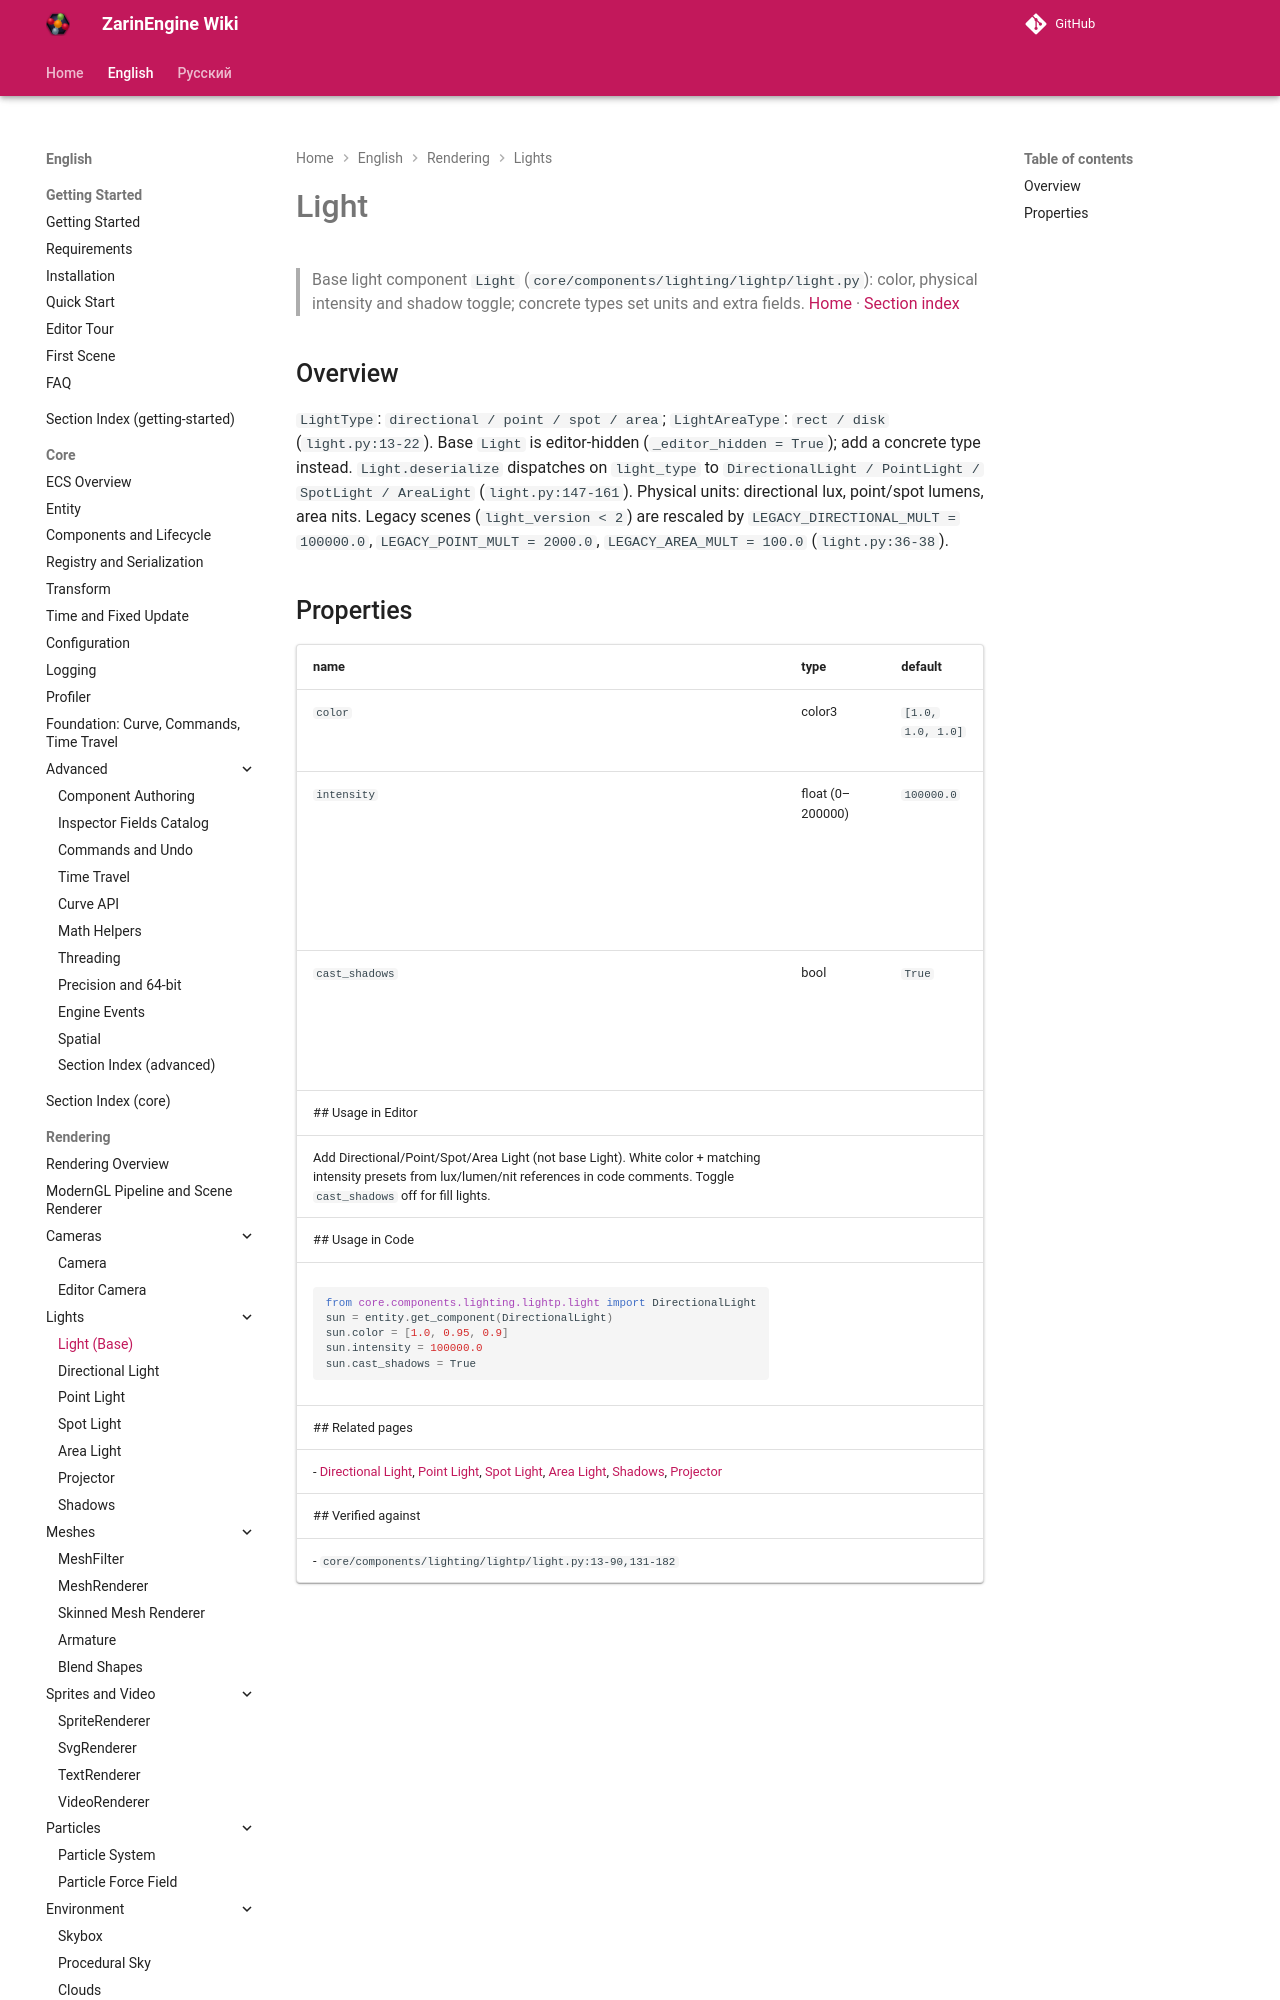

repository: EgorKonstrukt/ZarinEngineWiki · page: en/rendering/light/index.html · generator: mkdocs

# Light
> Base light component `Light` (`core/components/lighting/lightp/light.py`): color, physical intensity and shadow toggle; concrete types set units and extra fields.
[Home](../../index.md) · [Section index](./_section.md)
